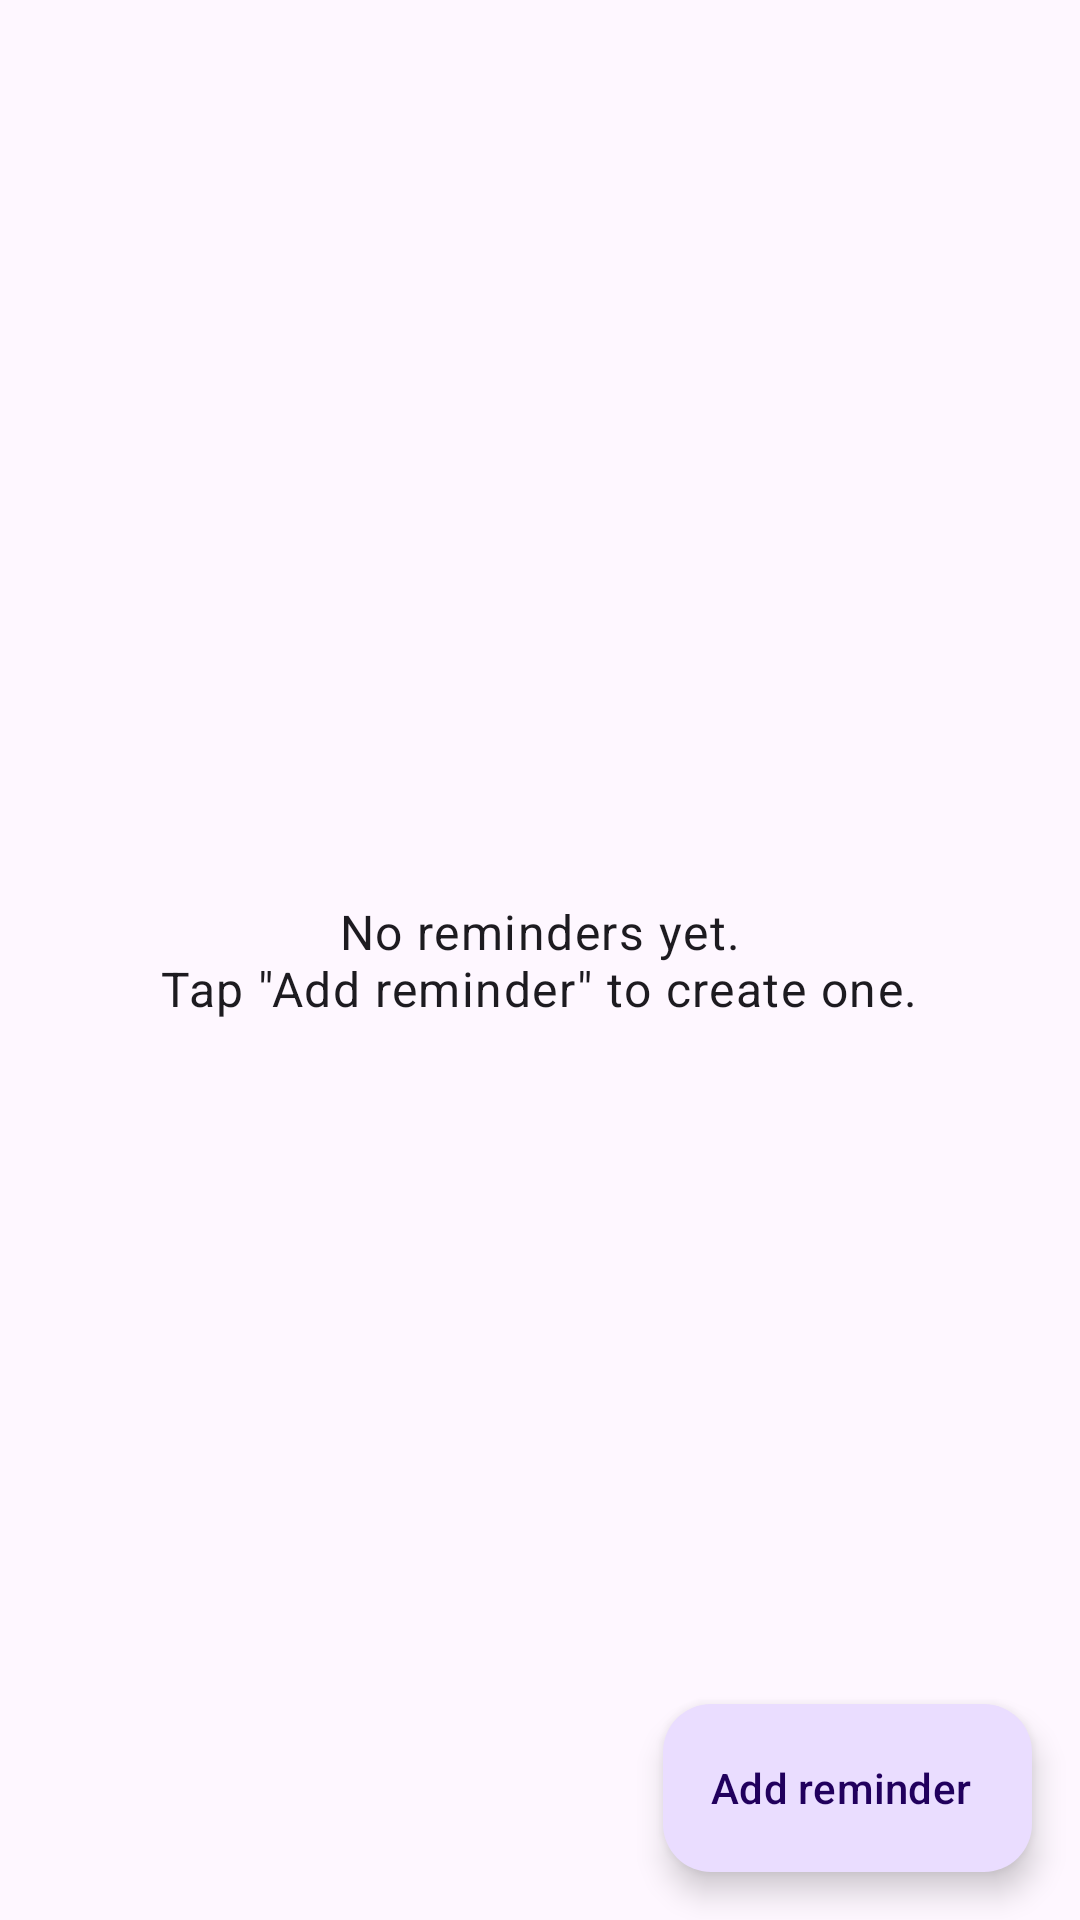

Here is an Android app screen rendered from its layout file. Give the layout XML and the strings, colors and styles it references.
<!-- AndroidManifest.xml: application theme Theme.RemindMe -->
<!-- res/layout/activity_main.xml -->
<?xml version="1.0" encoding="utf-8"?>
<androidx.coordinatorlayout.widget.CoordinatorLayout xmlns:android="http://schemas.android.com/apk/res/android"
    xmlns:app="http://schemas.android.com/apk/res-auto"
    android:layout_width="match_parent"
    android:layout_height="match_parent">

    <LinearLayout
        android:layout_width="match_parent"
        android:layout_height="match_parent"
        android:orientation="vertical">

        
        <com.google.android.material.card.MaterialCardView
            android:id="@+id/warningCard"
            style="?attr/materialCardViewFilledStyle"
            android:layout_width="match_parent"
            android:layout_height="wrap_content"
            android:layout_marginHorizontal="14dp"
            android:layout_marginTop="12dp"
            android:visibility="gone"
            app:cardBackgroundColor="?attr/colorErrorContainer">

            <LinearLayout
                android:layout_width="match_parent"
                android:layout_height="wrap_content"
                android:orientation="vertical"
                android:padding="16dp">

                <TextView
                    android:id="@+id/warningText"
                    android:layout_width="match_parent"
                    android:layout_height="wrap_content"
                    android:textAppearance="?attr/textAppearanceBodyMedium"
                    android:textColor="?attr/colorOnErrorContainer" />

                <Button
                    android:id="@+id/warningFix"
                    android:layout_width="wrap_content"
                    android:layout_height="wrap_content"
                    android:layout_gravity="end"
                    android:layout_marginTop="8dp"
                    android:text="@string/fix_now" />
            </LinearLayout>
        </com.google.android.material.card.MaterialCardView>

        <androidx.recyclerview.widget.RecyclerView
            android:id="@+id/list"
            android:layout_width="match_parent"
            android:layout_height="0dp"
            android:layout_weight="1"
            android:clipToPadding="false"
            android:paddingHorizontal="8dp"
            android:paddingTop="8dp"
            android:paddingBottom="96dp" />
    </LinearLayout>

    <TextView
        android:id="@+id/empty"
        android:layout_width="wrap_content"
        android:layout_height="wrap_content"
        android:layout_gravity="center"
        android:gravity="center"
        android:padding="32dp"
        android:text="@string/empty_list"
        android:textAppearance="?attr/textAppearanceBodyLarge" />

    <com.google.android.material.floatingactionbutton.ExtendedFloatingActionButton
        android:id="@+id/add"
        android:layout_width="wrap_content"
        android:layout_height="wrap_content"
        android:layout_gravity="bottom|end"
        android:layout_margin="16dp"
        android:text="@string/add_reminder"
        app:icon="@drawable/ic_add" />
</androidx.coordinatorlayout.widget.CoordinatorLayout>
<!-- resources referenced by this layout -->
<resources>
  <string name="add_reminder">Add reminder</string>
  <string name="empty_list">No reminders yet.\nTap \"Add reminder\" to create one.</string>
  <string name="fix_now">Fix now</string>
  <style name="Theme.RemindMe" parent="Theme.Material3.DayNight">
          <item name="colorPrimary">@color/brand</item>
      </style>
  <color name="brand">#00796B</color>
</resources>
